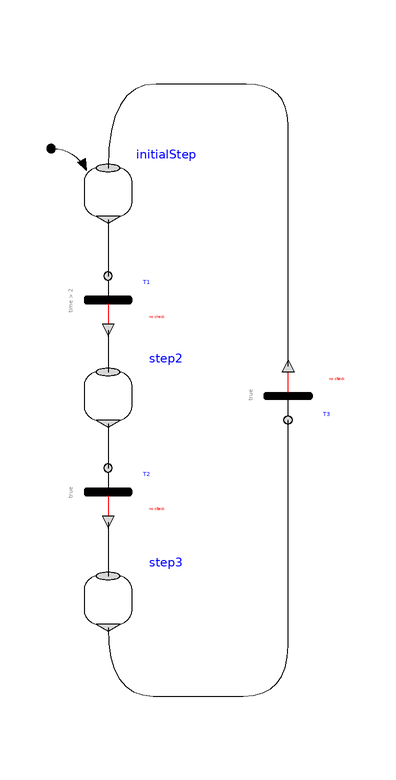

Above is the diagram view of the following Modelica model: its components placed by their Placement annotations and its connect equations drawn as lines.

model FirstExample "A first simple Modelica_StateGraph2 example"
        extends Modelica.Icons.Example;
        Modelica_StateGraph2.Step initialStep(
        nIn=1,
        nOut=1,
        initialStep=true)
          annotation (Placement(transformation(extent={{-4,44},{4,52}})));
        annotation (Diagram(coordinateSystem(preserveAspectRatio=true, extent={{-100,
                -100},{100,100}}),         graphics),
          experiment(StopTime=10),
          experimentSetupOutput,
          Documentation(info="<html>

</html>"));
        Modelica_StateGraph2.Transition T1(
                      condition=time > 2)
          annotation (Placement(transformation(extent={{-4,26},{4,34}})));
        Modelica_StateGraph2.Step step2(
                   nIn=1, nOut=1)
          annotation (Placement(transformation(extent={{-4,10},{4,18}})));
        Modelica_StateGraph2.Transition T2(
                      delayedTransition=true, waitTime=1)
          annotation (Placement(transformation(extent={{-4,-6},{4,2}})));
        Modelica_StateGraph2.Step step3(
                   nIn=1, nOut=1)
          annotation (Placement(transformation(extent={{-4,-24},{4,-16}})));
        Modelica_StateGraph2.Transition T3(
                      delayedTransition=true, waitTime=1)
          annotation (Placement(transformation(extent={{26,18},{34,10}})));
      equation
      connect(initialStep.outPort[1], T1.inPort)
                                             annotation (Line(
            points={{0,43.4},{0,34}},
            color={0,0,0},
            smooth=Smooth.None));
        connect(T1.outPort, step2.inPort[1]) annotation (Line(
            points={{0,25},{0,18}},
            color={0,0,0},
            smooth=Smooth.None));
        connect(step2.outPort[1], T2.inPort) annotation (Line(
            points={{0,9.4},{0,2}},
            color={0,0,0},
            smooth=Smooth.None));
        connect(T2.outPort, step3.inPort[1]) annotation (Line(
            points={{0,-7},{0,-16}},
            color={0,0,0},
            smooth=Smooth.None));
        connect(step3.outPort[1], T3.inPort) annotation (Line(
            points={{0,-24.6},{0,-36},{15.0879,-36},{30,-36},{30,-19.1543},{30,
              10}},
            color={0,0,0},
            smooth=Smooth.Bezier));
      connect(T3.outPort, initialStep.inPort[1])
                                             annotation (Line(
            points={{30,19},{30,52.6436},{30,66},{16,66},{0,66},{0,52}},
            color={0,0,0},
            smooth=Smooth.Bezier));
      end FirstExample;